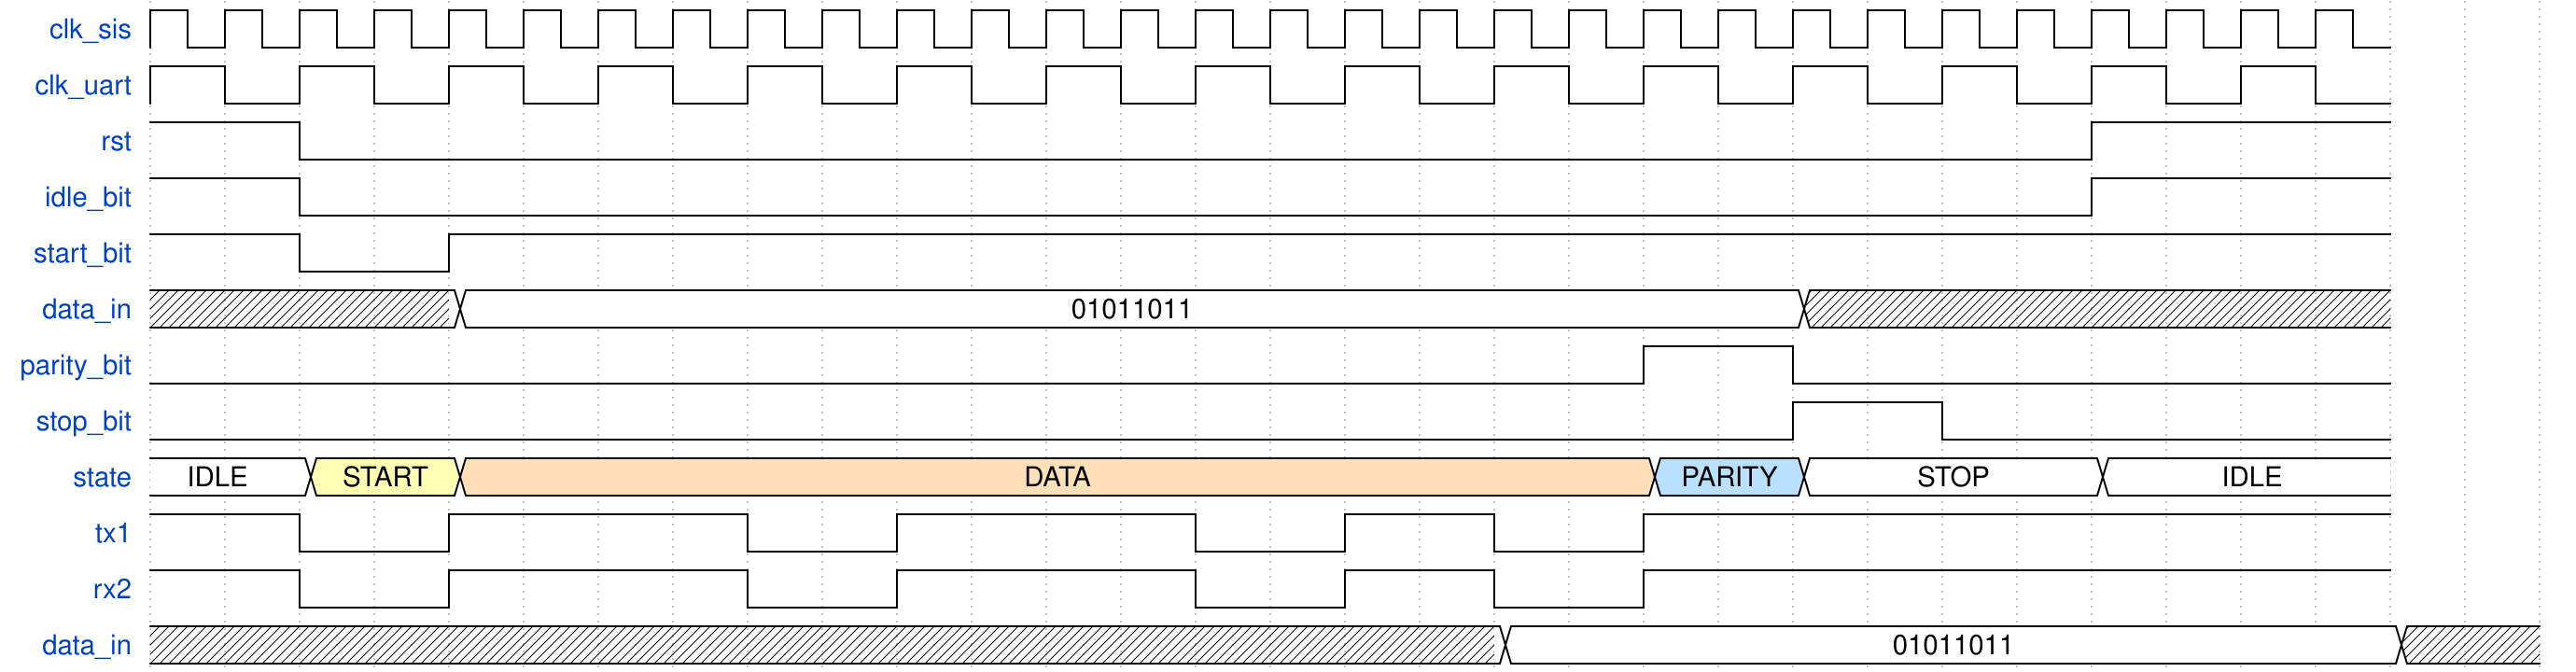

Write the WaveDrom specification (WaveJSON) that draws this timing diagram.

{
  signal: [
    { name: "clk_sis", wave: "p............................."},
    { name: "clk_uart", wave: "p..............", period: 2}, 
    { name: "rst", wave: "hl...........h.", period: 2 },
    { name: "idle_bit", wave: "hl...........h.", period: 2 },
    { name: "start_bit", wave: "hlh............", period: 2 },
    { name: "data_in", wave: ".22........x...", data: ["01011011"], period: 2 },
    { name: "parity_bit", wave: "l.........hl...", data: ["", "", "", "", "", "", "", "", "1", "0"], period: 2 },
    { name: "stop_bit", wave: "l..........hl..", period: 2 },
    { name: "state", wave: "234.......52.2.", data: ["IDLE", "START", "DATA", "PARITY", "STOP", "IDLE"], period: 2 },
    { name: "tx1", wave: "hlh.lh.lhlh....", period: 2},
    { name: "rx2", wave: "hlh.lh.lhlh....", period: 2},
    { name: "data_in", wave: "........22.....x", data: ["01011011"], period: 2 },
  ]
}
